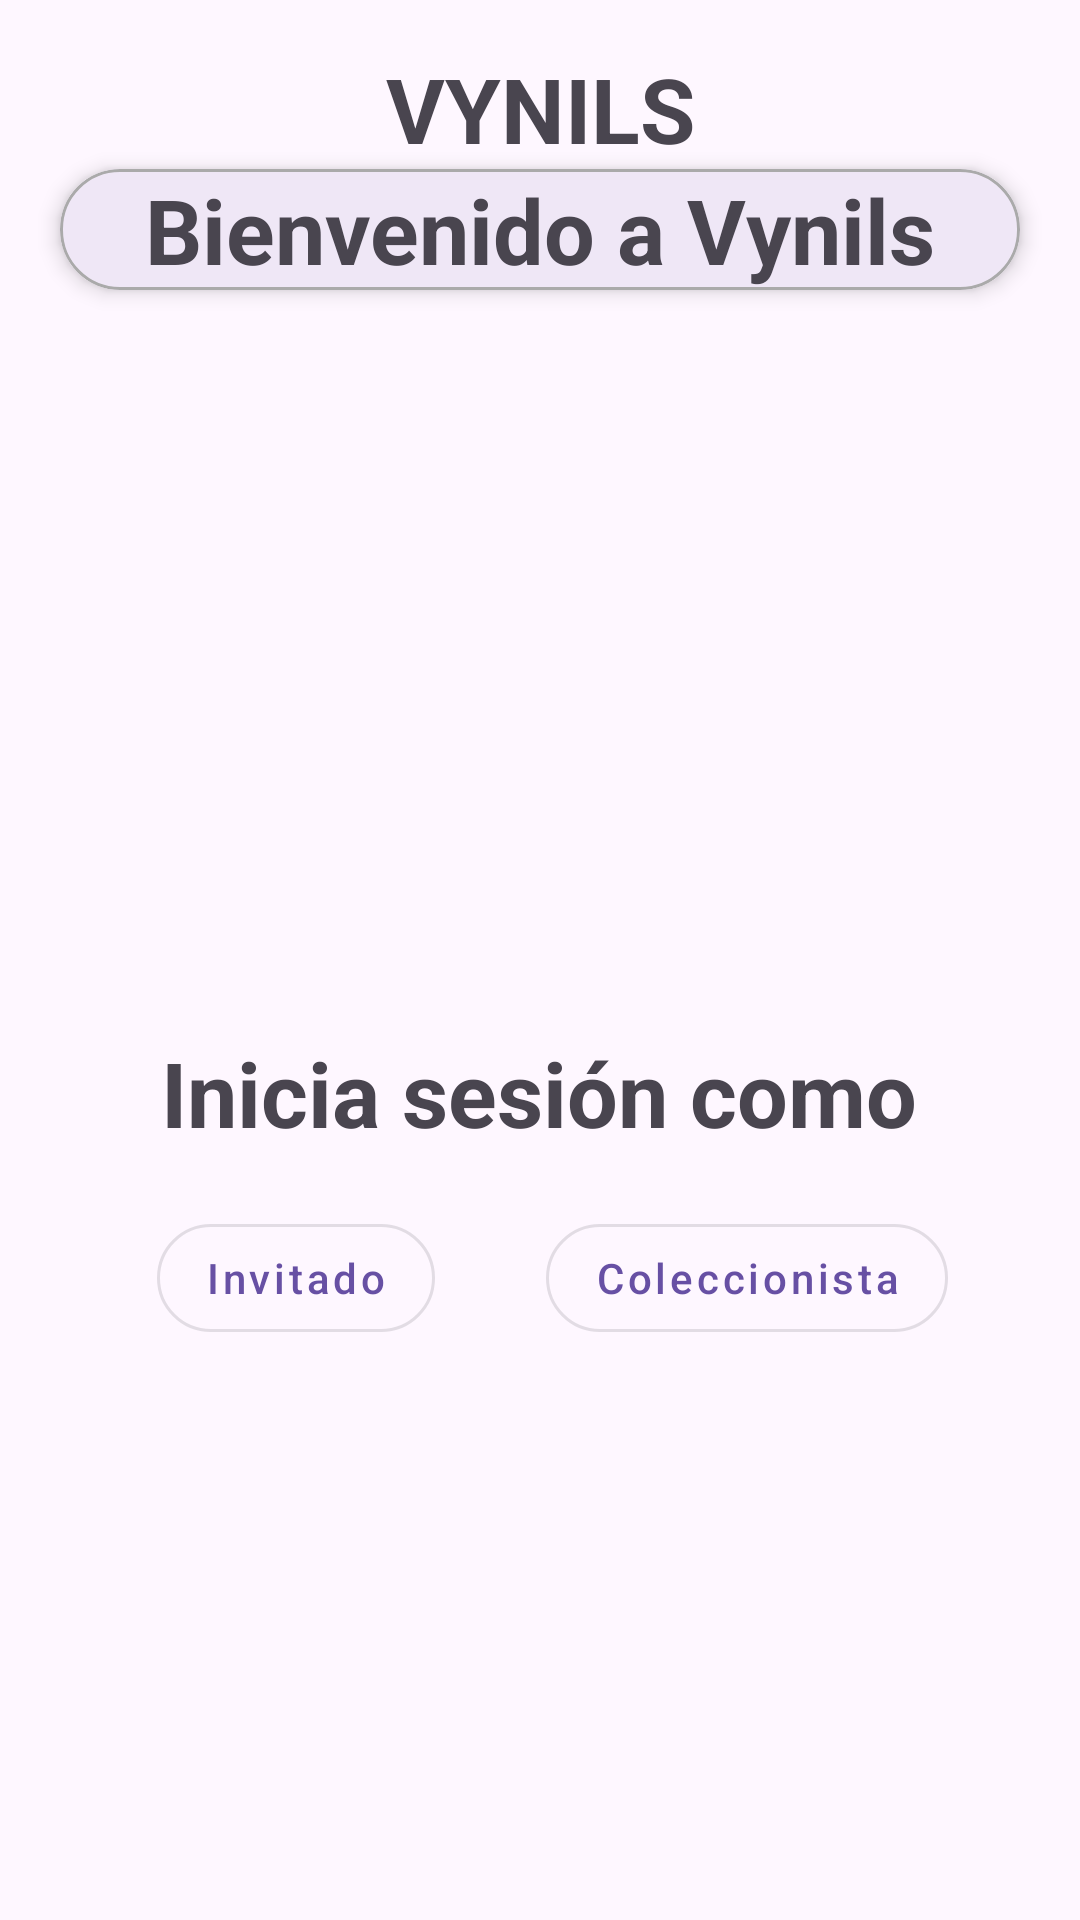

Reconstruct the res/layout file that produces this screen, plus the resources it refers to.
<!-- AndroidManifest.xml: application theme Theme.VynilsApp -->
<!-- res/layout/fragment_welcome.xml -->
<?xml version="1.0" encoding="utf-8"?>
<layout xmlns:android="http://schemas.android.com/apk/res/android"
    xmlns:app="http://schemas.android.com/apk/res-auto"
    xmlns:tools="http://schemas.android.com/tools">

    <androidx.constraintlayout.widget.ConstraintLayout
        android:layout_width="match_parent"
        android:layout_height="match_parent"
        tools:context=".ui.WelcomeFragment">

        <com.google.android.material.textview.MaterialTextView
            android:id="@+id/titleAppVynils"
            android:layout_width="wrap_content"
            android:layout_height="wrap_content"
            android:layout_marginTop="16dp"
            android:text="@string/app_name"
            android:textSize="@dimen/activity_title_size"
            android:textStyle="bold"
            app:layout_constraintEnd_toEndOf="parent"
            app:layout_constraintStart_toStartOf="parent"
            app:layout_constraintTop_toTopOf="parent" />

        <com.google.android.material.card.MaterialCardView
            android:id="@+id/welcomeView"
            android:layout_width="match_parent"
            android:layout_height="wrap_content"
            android:layout_marginLeft="@dimen/activity_card_left_margin"
            android:layout_marginRight="@dimen/activity_card_left_margin"
            android:text="@string/welcome_message"
            app:cardCornerRadius="20dp"
            app:cardElevation="4dp"
            app:layout_constraintEnd_toEndOf="parent"
            app:layout_constraintStart_toStartOf="parent"
            app:layout_constraintTop_toBottomOf="@+id/titleAppVynils"
            app:strokeColor="@android:color/darker_gray"
            app:strokeWidth="1dp">

            <androidx.appcompat.widget.LinearLayoutCompat
                android:layout_width="match_parent"
                android:layout_height="match_parent"
                android:gravity="center"
                android:orientation="vertical">

                <com.google.android.material.textview.MaterialTextView
                    android:id="@+id/welcomeText"
                    android:layout_width="wrap_content"
                    android:layout_height="wrap_content"
                    android:text="@string/welcome_message"
                    android:textSize="@dimen/activity_title_size"
                    android:textStyle="bold" />

            </androidx.appcompat.widget.LinearLayoutCompat>
        </com.google.android.material.card.MaterialCardView>

        <com.google.android.material.textview.MaterialTextView
            android:id="@+id/loginText"
            android:layout_width="wrap_content"
            android:layout_height="wrap_content"
            android:layout_marginTop="344dp"
            android:text="@string/login_message"
            android:textSize="@dimen/activity_title_size"
            android:textStyle="bold"
            app:layout_constraintEnd_toEndOf="parent"
            app:layout_constraintHorizontal_bias="0.496"
            app:layout_constraintStart_toStartOf="parent"
            app:layout_constraintTop_toTopOf="parent" />

        <com.google.android.material.button.MaterialButton
            android:id="@+id/btnSeeGuestMenu"
            style="@style/Widget.MaterialComponents.Button.OutlinedButton"
            android:layout_width="wrap_content"
            android:layout_height="wrap_content"
            android:text="@string/see_guest_menu"
            android:textAllCaps="false"
            app:cornerRadius="20dp"
            app:layout_constraintBottom_toBottomOf="parent"
            app:layout_constraintEnd_toEndOf="parent"
            app:layout_constraintHorizontal_bias="0.196"
            app:layout_constraintStart_toStartOf="parent"
            app:layout_constraintTop_toTopOf="parent"
            app:layout_constraintVertical_bias="0.679" />

        <com.google.android.material.button.MaterialButton
            android:id="@+id/btnSeeCollectorMenu"
            style="@style/Widget.MaterialComponents.Button.OutlinedButton"
            android:layout_width="wrap_content"
            android:layout_height="wrap_content"
            android:text="@string/see_collector_menu"
            android:textAllCaps="false"
            app:cornerRadius="20dp"
            app:layout_constraintBottom_toBottomOf="parent"
            app:layout_constraintEnd_toEndOf="parent"
            app:layout_constraintHorizontal_bias="0.806"
            app:layout_constraintStart_toStartOf="parent"
            app:layout_constraintTop_toTopOf="parent"
            app:layout_constraintVertical_bias="0.679" />

    </androidx.constraintlayout.widget.ConstraintLayout>
</layout>
<!-- resources referenced by this layout -->
<resources>
  <dimen name="activity_card_left_margin">20dp</dimen>
  <dimen name="activity_title_size">30sp</dimen>
  <string name="app_name">VYNILS</string>
  <string name="login_message">Inicia sesión como</string>
  <string name="see_collector_menu">Coleccionista</string>
  <string name="see_guest_menu">Invitado</string>
  <string name="welcome_message">Bienvenido a Vynils</string>
  <style name="Theme.VynilsApp" parent="Base.Theme.VynilsApp" />
  <style name="Base.Theme.VynilsApp" parent="Theme.Material3.DayNight.NoActionBar">
          
          
      </style>
</resources>
